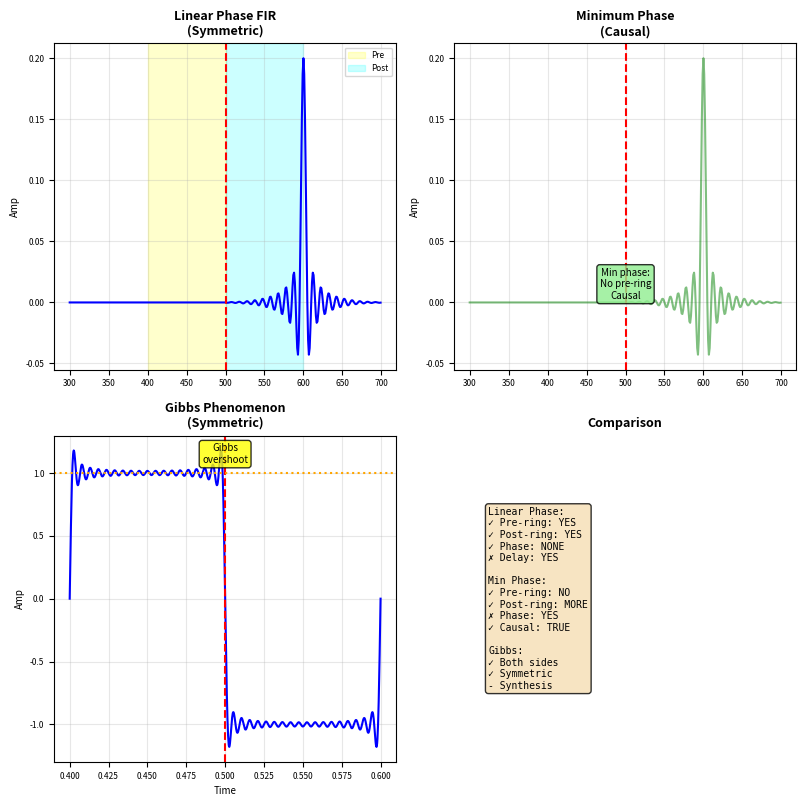

Here is the Python script that generated this plot:
# 이건 그냥 ringing 나와서 본건데, 너무 어려움 아직... 나중에 다시 보자

import numpy as np
import matplotlib.pyplot as plt
from scipy import signal

fig, axes = plt.subplots(2, 2, figsize=(8, 8))

impulse = np.zeros(1000)
impulse[500] = 1.0

# (1) Linear Phase FIR
fir_linear = signal.firwin(201, 0.2, window='hamming')
filtered_linear = signal.lfilter(fir_linear, 1.0, impulse)

axes[0, 0].plot(range(300, 700), filtered_linear[300:700], 'b-', linewidth=1.5)
axes[0, 0].axvline(x=500, color='red', linestyle='--', linewidth=1.5)
axes[0, 0].axvspan(400, 500, alpha=0.2, color='yellow', label='Pre')
axes[0, 0].axvspan(500, 600, alpha=0.2, color='cyan', label='Post')
axes[0, 0].set_title('Linear Phase FIR\n(Symmetric)', 
                    fontsize=9, fontweight='bold')
axes[0, 0].set_ylabel('Amp', fontsize=7)
axes[0, 0].legend(fontsize=6, loc='upper right')
axes[0, 0].grid(True, alpha=0.3)
axes[0, 0].tick_params(labelsize=6)

# (2) Minimum Phase (개념)
axes[0, 1].plot(range(300, 700), filtered_linear[300:700], 'g-', 
               linewidth=1.5, alpha=0.5)
axes[0, 1].axvline(x=500, color='red', linestyle='--', linewidth=1.5)
axes[0, 1].text(500, 0.003, 'Min phase:\nNo pre-ring\nCausal', 
               ha='center', fontsize=7, 
               bbox=dict(boxstyle='round', facecolor='lightgreen', alpha=0.8))
axes[0, 1].set_title('Minimum Phase\n(Causal)', 
                    fontsize=9, fontweight='bold')
axes[0, 1].set_ylabel('Amp', fontsize=7)
axes[0, 1].grid(True, alpha=0.3)
axes[0, 1].tick_params(labelsize=6)

# (3) Gibbs
t = np.linspace(0.4, 0.6, 1000)
omega = 2 * np.pi * 5
square = np.zeros_like(t)
for k in range(1, 20):
    n = 2*k - 1
    square += (4/np.pi) * np.sin(n * omega * t) / n

axes[1, 0].plot(t, square, 'b-', linewidth=1.5)
axes[1, 0].axvline(x=0.5, color='red', linestyle='--', linewidth=1.5)
axes[1, 0].axhline(y=1, color='orange', linestyle=':', linewidth=1.5)
axes[1, 0].text(0.5, 1.08, 'Gibbs\novershoot', 
               ha='center', fontsize=7,
               bbox=dict(boxstyle='round', facecolor='yellow', alpha=0.8))
axes[1, 0].set_title('Gibbs Phenomenon\n(Symmetric)', 
                    fontsize=9, fontweight='bold')
axes[1, 0].set_xlabel('Time', fontsize=7)
axes[1, 0].set_ylabel('Amp', fontsize=7)
axes[1, 0].grid(True, alpha=0.3)
axes[1, 0].tick_params(labelsize=6)

# (4) 비교 표
comparison_text = """Linear Phase:
✓ Pre-ring: YES
✓ Post-ring: YES
✓ Phase: NONE
✗ Delay: YES

Min Phase:
✓ Pre-ring: NO
✓ Post-ring: MORE
✗ Phase: YES
✓ Causal: TRUE

Gibbs:
✓ Both sides
✓ Symmetric
- Synthesis"""

axes[1, 1].text(0.1, 0.5, comparison_text, 
               fontsize=7, family='monospace',
               verticalalignment='center',
               bbox=dict(boxstyle='round', facecolor='wheat', alpha=0.8))
axes[1, 1].axis('off')
axes[1, 1].set_title('Comparison', fontsize=9, fontweight='bold')

plt.tight_layout(pad=0.5, h_pad=1.0, w_pad=1.0)
# plt.savefig('/mnt/user-data/outputs/ringing_comparison.png', dpi=150, bbox_inches='tight')
plt.show()
